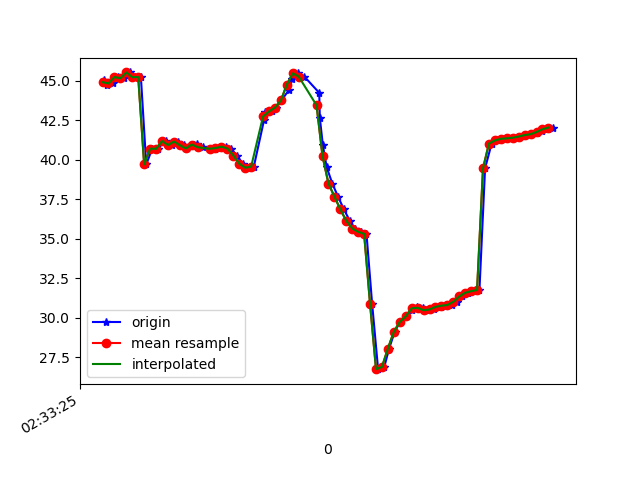

Data behind this chart, as committed beside it:
1617849205305, 544848867803995, 45.04667, 11.884569, -23.364166
1617849205316, 544848887034765, 44.75, 11.93, -24.12
1617849205334, 544848906265535, 44.82, 11.77, -23.63
1617849205352, 544848925496305, 45.23, 12.51, -24.09
1617849205371, 544848944727075, 45.15, 12.43, -24.09
1617849205391, 544848963957845, 45.52, 12.64, -23.25
1617849205409, 544848983188615, 45.22, 12.71, -24.13
1617849205429, 544849002419385, 45.22, 12.59, -23.5
1617849205447, 544849021650155, 39.69, 12.17, -24.12
1617849205467, 544849040880925, 40.69, 13.16, -23.33
1617849205485, 544849060111695, 40.68, 13.05, -22.7
1617849205512, 544849079342465, 41.17, 13.75, -22.41
1617849205534, 544849098573235, 40.92, 13.64, -22.5
1617849205554, 544849117804005, 41.14, 13.72, -21.68
1617849205573, 544849137034775, 40.91, 14.17, -22.23
1617849205583, 544849156265545, 40.71, 14.18, -22.52
1617849205606, 544849175496315, 40.93, 14.3, -21.6
1617849205619, 544849194727085, 40.98, 14.89, -21.72
1617849205639, 544849213957855, 40.78, 14.78, -21.85
1617849205661, 544849233188625, 40.69, 14.62, -21.6
1617849205677, 544849252419395, 40.67, 14.42, -21.33
1617849205695, 544849271650165, 40.73, 13.99, -21.13
1617849205715, 544849290880935, 40.82, 13.02, -21.03
1617849205733, 544849310111705, 40.7, 11.25, -21.07
1617849205751, 544849329342475, 40.26, 8.653, -21.41
1617849205773, 544849348573245, 39.74, 6.142, -22.47
1617849205790, 544849367804015, 39.48, 4.437, -24.42
1617849205809, 544849387034785, 39.56, 3.356, -27.14
1617849205843, 544849406265555, 42.48, 2.327, -31.11
1617849205846, 544849425496325, 42.99, 1.152, -34.11
1617849205871, 544849444727095, 43.05, -0.04126, -37.96
1617849205884, 544849463957865, 43.29, -0.9766, -41.9
1617849205902, 544849483188635, 43.74, -1.772, -45.7
1617849205926, 544849502419405, 44.38, -2.45, -49.21
1617849205939, 544849521650175, 45.12, -2.971, -52.46
1617849205959, 544849540880945, 45.46, -3.56, -55.91
1617849205979, 544849560111715, 45.25, -4.64, -59.14
1617849206029, 544849579342485, 44.23, -6.262, -62.26
1617849206031, 544849598573255, 42.65, -7.946, -65.21
1617849206041, 544849617804025, 40.94, -9.495, -67.8
1617849206054, 544849637034795, 39.52, -10.71, -70.02
1617849206073, 544849656265565, 38.48, -11.64, -71.81
1617849206092, 544849675496335, 37.66, -12.42, -73.13
1617849206112, 544849694727105, 36.85, -13.04, -74.06
1617849206132, 544849713957875, 36.12, -13.4, -74.6
1617849206149, 544849733188645, 35.63, -13.51, -74.66
1617849206170, 544849752419415, 35.42, -13.37, -74.16
1617849206188, 544849771650185, 35.3, -13.08, -73.09
1617849206207, 544849790880955, 30.87, -11, -67.98
1617849206227, 544849810111725, 26.73, -11.44, -69.45
1617849206248, 544849829342495, 26.87, -10.1, -67.5
1617849206264, 544849848573265, 28.03, -8.335, -64.35
1617849206283, 544849867804035, 29.1, -6.494, -60.59
1617849206301, 544849887034805, 29.72, -4.776, -56.48
1617849206322, 544849906265575, 30.08, -3.058, -52.26
1617849206341, 544849925496345, 30.48, -1.285, -47.88
1617849206359, 544849944727115, 30.69, 0.2249, -43.38
1617849206378, 544849963957885, 30.62, 1.529, -39.13
1617849206399, 544849983188655, 30.46, 3.023, -35.45
1617849206415, 544850002419425, 30.51, 4.788, -32.26
1617849206437, 544850021650195, 30.67, 6.371, -29.53
... 20 more rows
